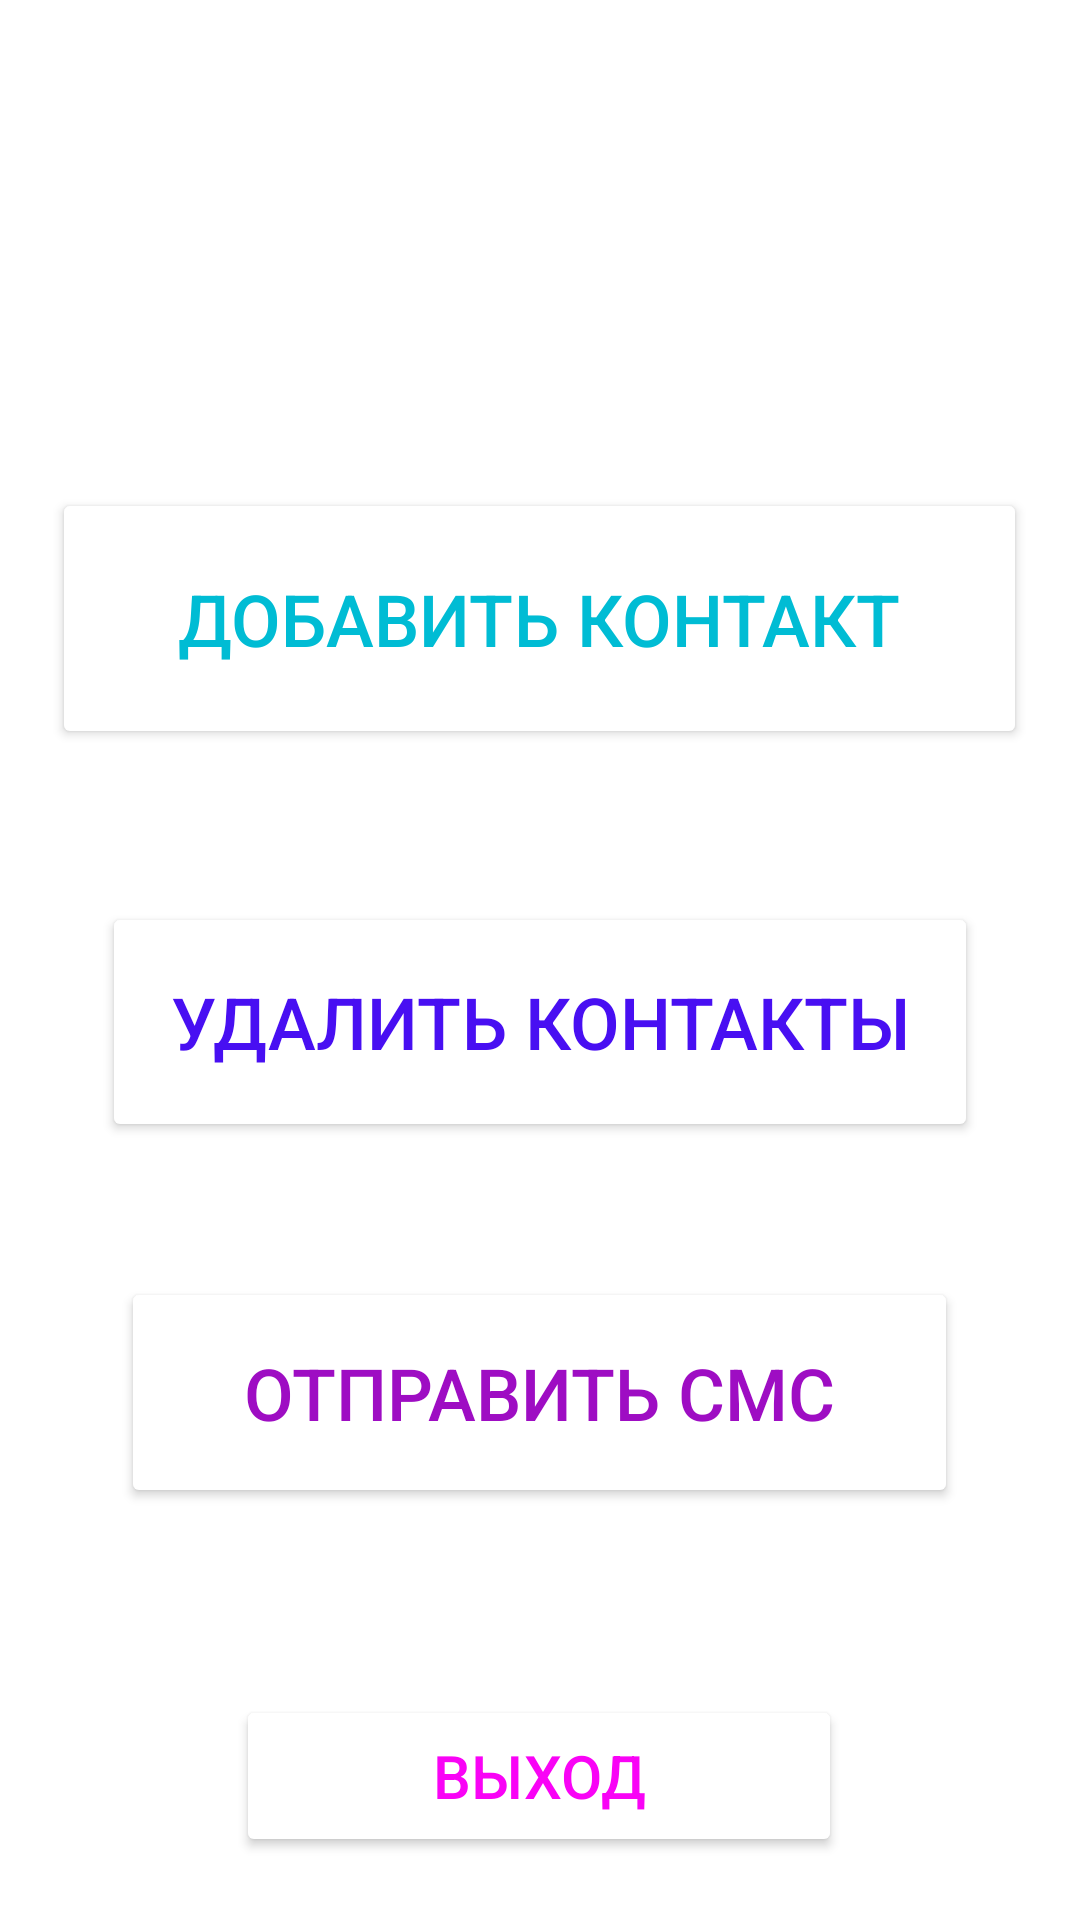

Produce the Android XML layout that renders to this screen, including the resource entries it uses.
<!-- AndroidManifest.xml: application theme Theme.FastSMS -->
<!-- res/layout/activity_main.xml -->
<?xml version="1.0" encoding="utf-8"?>
<androidx.constraintlayout.widget.ConstraintLayout xmlns:android="http://schemas.android.com/apk/res/android"
    xmlns:app="http://schemas.android.com/apk/res-auto"
    xmlns:tools="http://schemas.android.com/tools"
    android:layout_width="match_parent"
    android:layout_height="match_parent"
    android:background="@drawable/background"
    tools:context=".MainActivity">

    <TextView
        android:id="@+id/textView"
        android:layout_width="wrap_content"
        android:layout_height="wrap_content"
        android:text="@string/app_name"
        android:textColor="#FFFFFF"
        android:textSize="48sp"
        android:textStyle="bold"
        app:layout_constraintBottom_toBottomOf="parent"
        app:layout_constraintEnd_toEndOf="parent"
        app:layout_constraintHorizontal_bias="0.497"
        app:layout_constraintStart_toStartOf="parent"
        app:layout_constraintTop_toTopOf="parent"
        app:layout_constraintVertical_bias="0.053" />

    <Button
        android:id="@+id/button"
        android:layout_width="325dp"
        android:layout_height="87dp"
        android:backgroundTint="#FFFFFF"
        android:text="@string/add"
        android:textColor="#00BCD4"
        android:textSize="24sp"
        app:layout_constraintBottom_toBottomOf="parent"
        app:layout_constraintEnd_toEndOf="parent"
        app:layout_constraintHorizontal_bias="0.498"
        app:layout_constraintStart_toStartOf="parent"
        app:layout_constraintTop_toBottomOf="@+id/textView"
        app:layout_constraintVertical_bias="0.148" />

    <Button
        android:id="@+id/button2"
        android:layout_width="292dp"
        android:layout_height="80dp"
        android:backgroundTint="#FFFFFF"
        android:text="@string/delete"
        android:textColor="#480FF2"
        android:textSize="24sp"
        app:layout_constraintBottom_toBottomOf="parent"
        app:layout_constraintEnd_toEndOf="parent"
        app:layout_constraintHorizontal_bias="0.498"
        app:layout_constraintStart_toStartOf="parent"
        app:layout_constraintTop_toBottomOf="@+id/button"
        app:layout_constraintVertical_bias="0.164" />

    <Button
        android:id="@+id/button3"
        android:layout_width="279dp"
        android:layout_height="77dp"
        android:backgroundTint="#FFFFFF"
        android:text="@string/write"
        android:textColor="#9E0DC3"
        android:textSize="24sp"
        app:layout_constraintBottom_toBottomOf="parent"
        app:layout_constraintEnd_toEndOf="parent"
        app:layout_constraintHorizontal_bias="0.498"
        app:layout_constraintStart_toStartOf="parent"
        app:layout_constraintTop_toBottomOf="@+id/button2"
        app:layout_constraintVertical_bias="0.246" />

    <Button
        android:id="@+id/button4"
        android:layout_width="202dp"
        android:layout_height="54dp"
        android:backgroundTint="#FFFFFF"
        android:text="@string/exit"
        android:textColor="#F903F6"
        android:textSize="20sp"
        app:layout_constraintBottom_toBottomOf="parent"
        app:layout_constraintEnd_toEndOf="parent"
        app:layout_constraintHorizontal_bias="0.498"
        app:layout_constraintStart_toStartOf="parent"
        app:layout_constraintTop_toBottomOf="@+id/button3"
        app:layout_constraintVertical_bias="0.748" />
</androidx.constraintlayout.widget.ConstraintLayout>
<!-- resources referenced by this layout -->
<resources>
  <string name="add">Добавить контакт</string>
  <string name="app_name">FastSMS</string>
  <string name="delete">Удалить контакты</string>
  <string name="exit">Выход</string>
  <string name="write">Отправить СМС</string>
  <style name="Theme.FastSMS" parent="Theme.MaterialComponents.Light.DarkActionBar">
          
          <item name="colorPrimary">#02797B</item>
          <item name="colorPrimaryVariant">@color/white</item>
          <item name="colorOnPrimary">@color/white</item>
          
          <item name="colorSecondary">@color/teal_200</item>
          <item name="colorSecondaryVariant">@color/teal_700</item>
          <item name="colorOnSecondary">@color/white</item>
          
          <item name="android:statusBarColor">?attr/colorPrimaryVariant</item>
          
      </style>
  <!-- not gathered from this repository: default colours our renderer supplied (Android Studio template values) -->
  <color name="teal_200">#FF03DAC5</color>
  <color name="teal_700">#FF018786</color>
  <color name="white">#FFFFFFFF</color>
</resources>
